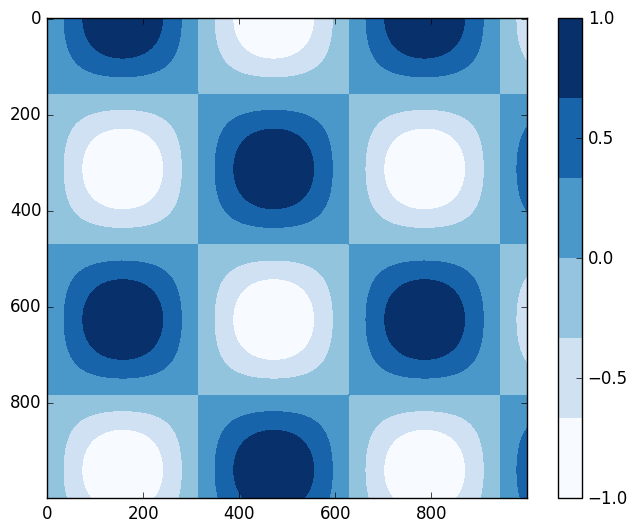

Recreate this plot in Python.
import numpy as np
import matplotlib as mpl
import matplotlib.pyplot as plt

plt.style.use('classic')
# 自訂色彩條
x = np.linspace(0, 10, 1000)
I = np.sin(x) * np.cos(x[:, np.newaxis])
# plt.imshow(I)

# plt.imshow() cmap 參數: 
# plt.imshow(I, cmap = 'gray')
# 詳細顏色可以使用 plt.cm.<TAB> 查詢

# 色彩對應表的選擇(有三種)
# Sequential : 由連續的一系列色彩所組成的(Ex. binary, viridis)
# Divergent : 通常包含兩個獨立的顏色, 然後從平均值中顯示正, 負偏差(Ex. RdBu, PuOr)
# Qualitative : 沒有特別順序的色彩所組成的(Ex. rainbow, jet)
from matplotlib.colors import LinearSegmentedColormap

def grayscale_cmap(cmap):
    '''給一個色彩對應表, 然後傳回一個灰階版本'''
    cmap = plt.cm.get_cmap(cmap)
    colors = cmap(np.arange(cmap.N))

    # 轉換 RGBA 成為感知的灰階亮度
    # Reference: http://alienryderflex.com/hsp.html
    RGB_weight = [0.299, 0.587, 0.114]
    luminance = np.sqrt(np.dot(colors[:, :3] ** 2, RGB_weight))
    colors[:, :3] = luminance[:, np.newaxis]

    return LinearSegmentedColormap.from_list(cmap.name + "_gray", colors, cmap.N)

def view_colormap(cmap):
    '''畫出和上面的函式一樣的灰階版本'''
    cmap = plt.cm.get_cmap(cmap)
    colors = cmap(np.arange(cmap.N))

    cmap = grayscale_cmap(cmap)
    grayscale = cmap(np.arange(cmap.N))

    fig, ax = plt.subplots(2, figsize = (6, 2), subplot_kw = dict(xticks = [], yticks = []))
    ax[0].imshow([colors], extent = [0, 10, 0, 1])
    ax[1].imshow([grayscale], extent = [0, 10, 0, 1])
# view_colormap('jet') # jet對應表不均勻的亮度刻度
# view_colormap('viridis') # viridis 色彩對應表和均勻亮度比例
# view_colormap('cubehelix') # 彩虹的組合, 適合用cubehelix組合

# 平均顯示的正負偏差(Ex. RdBu)
# view_colormap('RdBu') # RdBu 色彩對應表和亮度
# 關於顏色的研究可以參考 Seaborn程式庫的工具和說明

# 色彩的限制和延伸
# Matplotlib 允許色彩條自製化, 色彩調本身由一個plt.axes執行實例
# 假設要顯示一個雜訊有關的影像:
# 製造一個影像中 1% 的雜訊
# speckles = (np.random.random(I.shape) < 0.01)
# I[speckles] = np.random.normal(0, 3, np.count_nonzero(speckles))
# np.count_nonzero(a, axis = None)
# Counts the number of non-zero values in the array a.

# plt.figure(figsize = (10, 3.5))
# figure(figsize = (float, float)) width, height in inches(defaults: (6.4, 4.8))

# plt.subplot(1, 2, 1) # 創建子圖, 1 row, 2 cols, 1 index(1x2的panel裡的第1個位置)
# plt.imshow(I, cmap = 'Purples')
# plt.colorbar()

# plt.subplot(1, 2, 2) # 第2位置
# plt.imshow(I, cmap = 'Oranges')
# plt.colorbar(extend = 'both')
# plt.clim(-1, 1) # 將色彩刻度限制在1~-1的範圍

# 左邊的 panel 預設色彩限制反映了雜訊點, 雜訊的範圍會把要得資料清除掉
# 右邊的 panel 手動設定色彩的限制, 加上延伸指示超過和低於限制的值(line 72), 在視覺化會更加有用

# 離散的色彩條
# 色彩對應表預設是連續的, 若想要較離散的值, 可以使用plt.cm.get_cmap()
# 傳入一個合適的色彩對應表名稱以及要呈現之箱子裡的數目(n等分)
plt.imshow(I, cmap = plt.cm.get_cmap('Blues', 6)) # 切成6等分
plt.colorbar()
plt.clim(-1, 1)

plt.show()